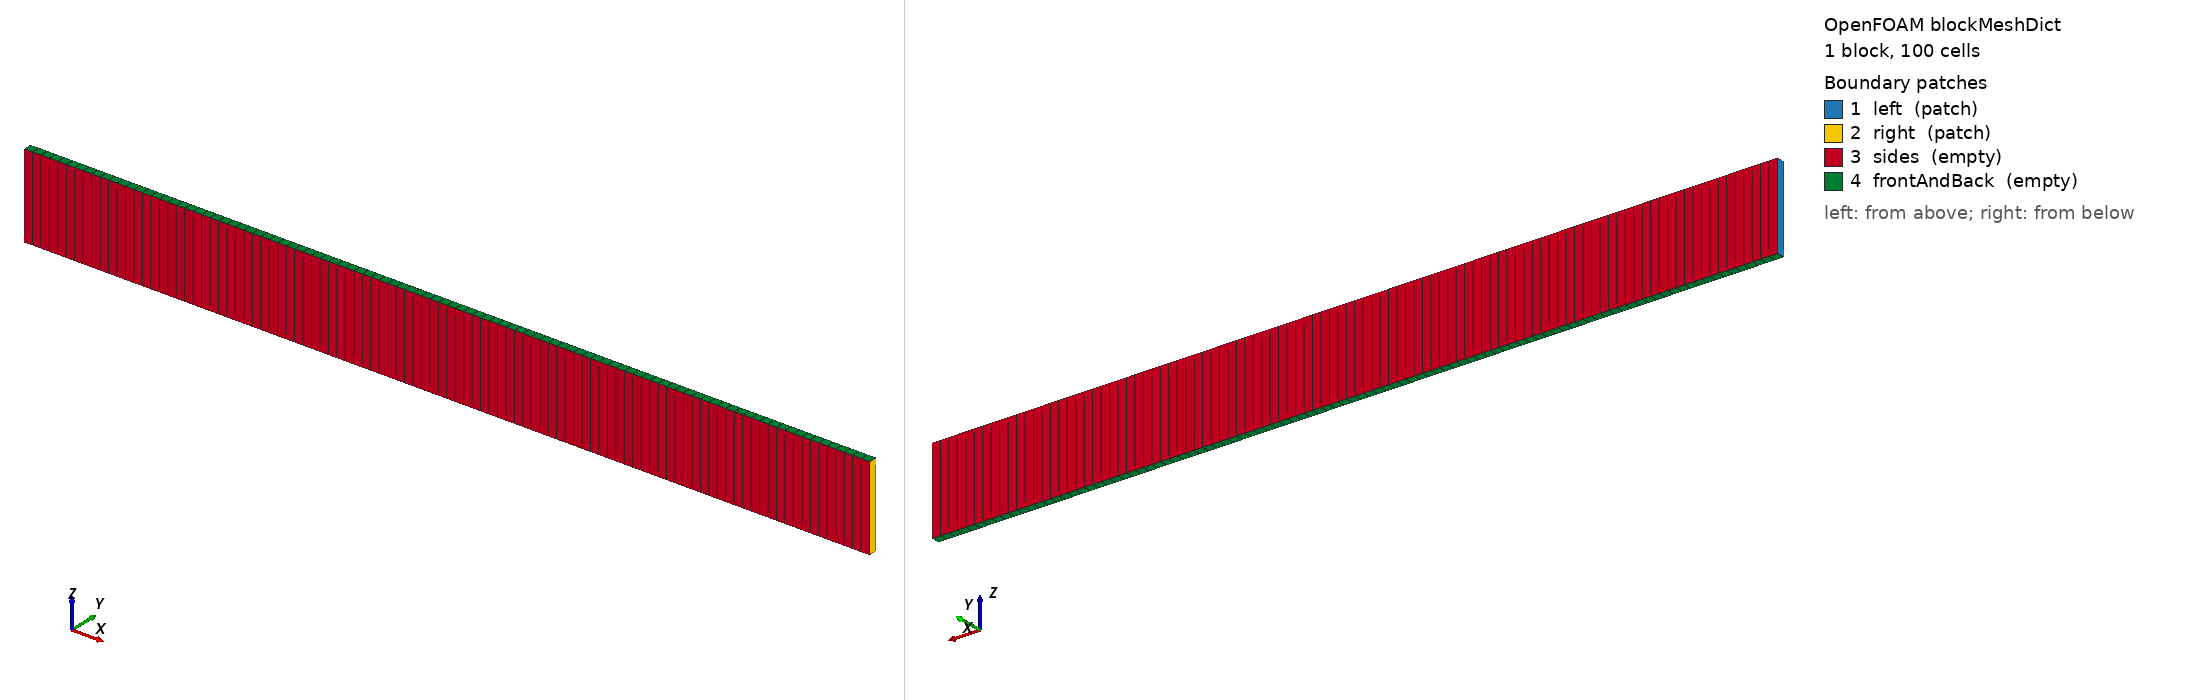

OpenFOAM case: the mesh blockMesh builds from blockMeshDict, 1 block(s), 100 cells. Boundary patches (legend numbers): 1 left (patch), 2 right (patch), 3 sides (empty), 4 frontAndBack (empty). Left view from above one corner, right view from below the opposite corner. Boundary conditions: 0 field file(s) under 0/; 0 of 4 drawn patches have an entry in a shipped field file.

=== system/blockMeshDict ===
FoamFile
{
    version     2.0;
    format      ascii;
    class       dictionary;
    object      blockMeshDict;
}
// generated by scripts/i3_cases.py — do not edit by hand
convertToMeters 1;
vertices
(
    (-0.5 -0.005 -0.05)
    (0.5 -0.005 -0.05)
    (0.5 0.005 -0.05)
    (-0.5 0.005 -0.05)
    (-0.5 -0.005 0.05)
    (0.5 -0.005 0.05)
    (0.5 0.005 0.05)
    (-0.5 0.005 0.05)
);
blocks
(
    hex (0 1 2 3 4 5 6 7) (100 1 1) simpleGrading (1 1 1)
);
edges ();
boundary
(
    left { type patch; faces ((3 0 4 7)); }
    right { type patch; faces ((1 2 6 5)); }
    sides { type empty; faces ((0 1 5 4) (2 3 7 6)); }
    frontAndBack { type empty; faces ((0 3 2 1) (4 5 6 7)); }
);
mergePatchPairs ();
